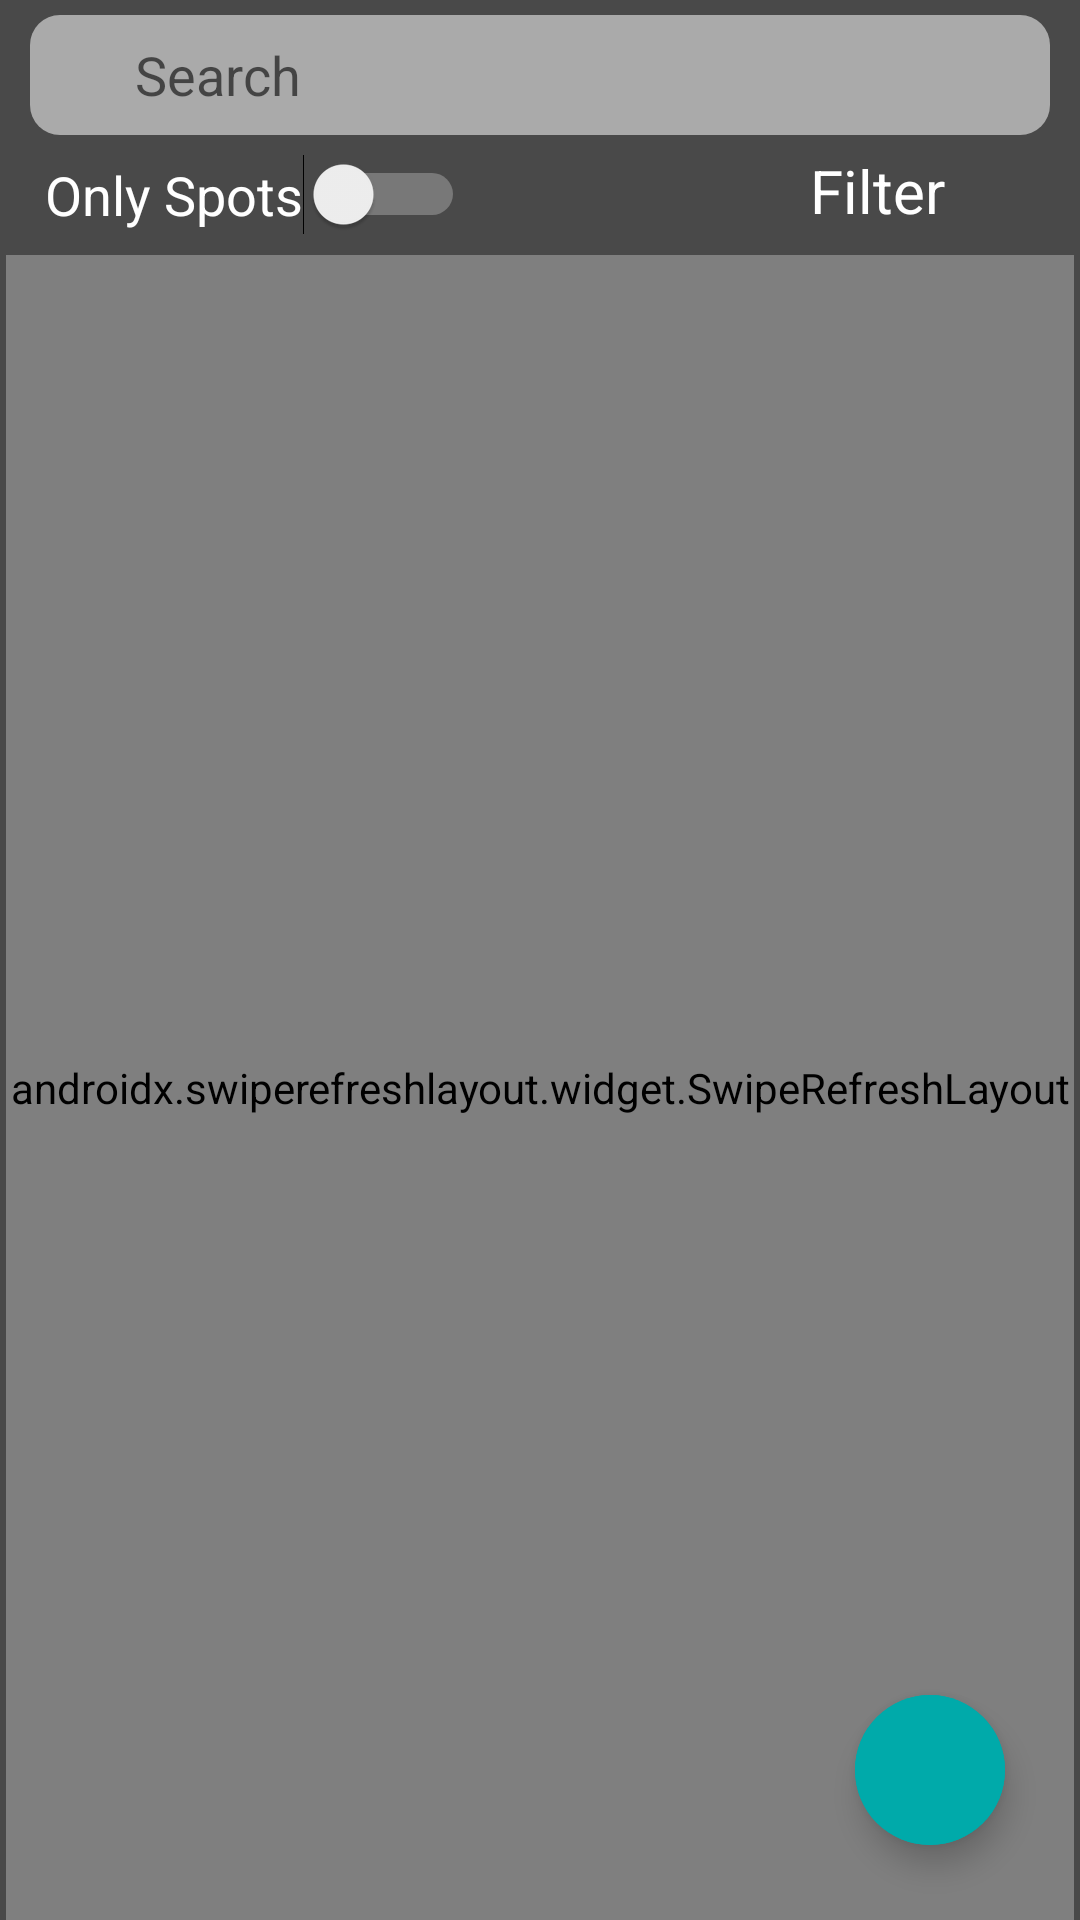

Produce the Android XML layout that renders to this screen, including the resource entries it uses.
<!-- AndroidManifest.xml: application theme Theme.Snapchat -->
<!-- res/layout/fragment_explore.xml -->
<?xml version="1.0" encoding="utf-8"?>
<RelativeLayout xmlns:android="http://schemas.android.com/apk/res/android"
    xmlns:app="http://schemas.android.com/apk/res-auto"
    xmlns:tools="http://schemas.android.com/tools"
    android:layout_width="match_parent"
    android:layout_height="match_parent"
    android:background="@drawable/background"
    tools:context=".fragment.ExploreFragment">

    <ImageView
        android:layout_width="40dp"
        android:layout_height="40dp"
        android:src="@drawable/ic_baseline_arrow_back_24"
        android:layout_alignTop="@id/searchLayout"
        android:visibility="gone"
        android:id="@+id/searchUserBackBtn"/>


    <RelativeLayout
        android:layout_width="match_parent"
        android:layout_height="40dp"
        android:layout_marginTop="5dp"
        android:layout_toEndOf="@id/searchUserBackBtn"
        android:id="@+id/searchLayout">

        <ImageView
            android:layout_width="match_parent"
            android:layout_height="40dp"
            android:layout_marginStart="10dp"
            android:layout_marginEnd="10dp"
            android:background="@drawable/search_drawable" />

        <ImageView
            android:id="@+id/searchImage"
            android:layout_width="30dp"
            android:layout_height="30dp"
            android:layout_marginStart="15dp"
            android:layout_centerVertical="true"
            android:foreground="@drawable/ic_baseline_search_24"
            android:foregroundTint="@color/dark_grey"/>

        <EditText
            android:id="@+id/searchEditText"
            android:layout_width="match_parent"
            android:layout_height="wrap_content"
            android:layout_centerInParent="true"
            android:layout_marginEnd="15dp"
            android:layout_toEndOf="@id/searchImage"
            android:background="@null"
            android:hint="@string/search"
            android:maxLines="1" />

    </RelativeLayout>

    <RelativeLayout
        android:layout_width="wrap_content"
        android:layout_height="30dp"
        android:layout_marginTop="5dp"
        android:layout_marginStart="15dp"
        android:layout_below="@id/searchLayout">

        <Switch
            android:id="@+id/onlySpotsSwitch"
            android:layout_width="wrap_content"
            android:layout_height="wrap_content"
            android:layout_centerVertical="true"
            android:text="@string/only_spots"
            android:textSize="18sp"
            android:trackTint="@color/text_color"
            android:textColor="@color/text_color"
            tools:ignore="UseSwitchCompatOrMaterialXml" />

    </RelativeLayout>

    <LinearLayout
        android:id="@+id/setFilterBtn"
        android:layout_width="wrap_content"
        android:layout_height="wrap_content"
        android:layout_below="@id/searchLayout"
        android:layout_alignParentEnd="true"
        android:layout_marginTop="5dp"
        android:layout_marginEnd="15dp"
        android:gravity="bottom"
        android:orientation="horizontal">

    <TextView
        android:layout_width="wrap_content"
        android:layout_height="30dp"
        android:text="Filter"
        android:textColor="@color/text_color"
        android:textSize="20sp" />

        <ImageView
            android:layout_width="30dp"
            android:layout_height="30dp"
            android:src="@drawable/ic_baseline_keyboard_arrow_down_24"/>

    </LinearLayout>

    <androidx.swiperefreshlayout.widget.SwipeRefreshLayout
        android:id="@+id/refreshLayout"
        android:layout_width="match_parent"
        android:layout_height="match_parent"
        android:layout_below="@id/setFilterBtn"
        android:layout_marginStart="2dp"
        android:layout_marginTop="5dp"
        android:layout_marginEnd="2dp">

        <ScrollView
            android:id="@+id/postsListScrollView"
            android:layout_width="match_parent"
            android:layout_height="match_parent">

            <LinearLayout
                android:id="@+id/profileImagesListLinearLayout"
                android:layout_width="match_parent"
                android:layout_height="wrap_content"
                android:orientation="horizontal">

                <LinearLayout
                    android:id="@+id/layout1"
                    android:layout_width="0dp"
                    android:layout_height="match_parent"
                    android:layout_weight="1"
                    android:orientation="vertical" />

                <LinearLayout
                    android:id="@+id/layout2"
                    android:layout_width="0dp"
                    android:layout_height="match_parent"
                    android:layout_weight="1"
                    android:orientation="vertical" />

                <LinearLayout
                    android:id="@+id/layout3"
                    android:layout_width="0dp"
                    android:layout_height="match_parent"
                    android:layout_weight="1"
                    android:orientation="vertical" />

            </LinearLayout>

        </ScrollView>

    </androidx.swiperefreshlayout.widget.SwipeRefreshLayout>

    <ListView
        android:id="@+id/searchListView"
        android:layout_width="match_parent"
        android:layout_height="match_parent"
        android:layout_below="@id/filterLayout"
        android:visibility="gone"
        android:layout_marginTop="5dp"/>

    <LinearLayout
        android:id="@+id/filterLayout"
        android:layout_width="match_parent"
        android:layout_height="40dp"
        android:orientation="horizontal"
        android:visibility="gone"
        android:gravity="center"
        android:layout_below="@id/searchLayout">

        <TextView
            android:id="@+id/filterUsernameTextView"
            android:layout_width="0dp"
            android:layout_height="40dp"
            android:layout_weight="1"
            android:text="@string/username"
            android:textSize="18sp"
            android:gravity="center"
            android:textColor="@color/text_color"/>

        <TextView
            android:id="@+id/filterCountryTextView"
            android:layout_width="0dp"
            android:layout_height="40dp"
            android:layout_weight="1"
            android:text="@string/country"
            android:textSize="18sp"
            android:gravity="center"
            android:textColor="@color/text_color"/>

        <TextView
            android:id="@+id/filterCityTextView"
            android:layout_width="0dp"
            android:layout_height="40dp"
            android:layout_weight="1"
            android:text="@string/city"
            android:textSize="18sp"
            android:gravity="center"
            android:textColor="@color/text_color"/>

        <TextView
            android:id="@+id/filterAgeTextView"
            android:layout_width="0dp"
            android:layout_height="40dp"
            android:layout_weight="1"
            android:text="@string/age"
            android:textSize="18sp"
            android:gravity="center"
            android:textColor="@color/text_color"/>

    </LinearLayout>

    <RelativeLayout
        android:id="@+id/setPostsFilterLayout"
        android:layout_width="match_parent"
        android:layout_height="match_parent"
        android:visibility="gone"
        android:background="@color/transparent">

        <LinearLayout
            android:id="@+id/setPostsFilterLinearLayout"
            android:layout_width="match_parent"
            android:layout_height="wrap_content"
            android:layout_alignParentBottom="true"
            android:background="@drawable/settings_background_drawable"
            android:gravity="center"
            android:orientation="vertical">

            <TextView
                android:layout_width="wrap_content"
                android:layout_height="wrap_content"
                android:layout_marginStart="10dp"
                android:layout_marginTop="10dp"
                android:text="@string/show_country"
                android:textColor="@color/text_color"
                android:textSize="17sp" />

            <EditText
                android:id="@+id/filterCountryEditText"
                android:layout_width="match_parent"
                android:layout_height="wrap_content"
                android:layout_marginStart="10dp"
                android:layout_marginEnd="10dp"
                android:gravity="center"
                android:hint="@string/austria" />

            <TextView
                android:layout_width="wrap_content"
                android:layout_height="wrap_content"
                android:layout_marginStart="10dp"
                android:text="@string/show_city"
                android:textColor="@color/text_color"
                android:textSize="17sp" />

            <EditText
                android:id="@+id/filterCityEditText"
                android:layout_width="match_parent"
                android:layout_height="wrap_content"
                android:layout_marginStart="10dp"
                android:layout_marginEnd="10dp"
                android:gravity="center"
                android:hint="@string/vienna" />

            <Button
                android:id="@+id/saveFilterBtn"
                android:layout_width="wrap_content"
                android:layout_height="wrap_content"
                android:layout_marginTop="5dp"
                android:layout_marginBottom="20dp"
                android:text="@string/save" />

        </LinearLayout>

    </RelativeLayout>

    <LinearLayout
        android:id="@+id/noUploadsLayout"
        android:visibility="gone"
        android:layout_width="match_parent"
        android:layout_height="match_parent"
        android:gravity="center"
        android:layout_alignParentBottom="true"
        android:orientation="vertical">

        <ImageView
            android:layout_width="150dp"
            android:layout_height="150dp"
            android:src="@drawable/ic_baseline_hide_image_24"/>

        <TextView
            android:layout_width="match_parent"
            android:layout_height="wrap_content"
            android:gravity="center"
            android:text="@string/no_posts_with_filter"
            android:textSize="18sp"
            android:textColor="@color/text_color"/>

    </LinearLayout>

    <com.google.android.material.floatingactionbutton.ExtendedFloatingActionButton
        android:id="@+id/searchSpotsBtn"
        android:layout_width="50dp"
        android:layout_height="50dp"
        android:layout_alignParentEnd="true"
        android:layout_alignParentBottom="true"
        android:layout_marginEnd="25dp"
        android:layout_marginBottom="25dp"
        android:backgroundTint="@color/dark_aqua"
        android:foreground="@drawable/ic_baseline_map_24"
        android:foregroundGravity="center"
        android:foregroundTint="@color/white"
        tools:targetApi="lollipop" />

</RelativeLayout>
<!-- resources referenced by this layout -->
<resources>
  <color name="dark_aqua">#00AAAA</color>
  <color name="dark_grey">#555555</color>
  <color name="text_color">#FFFFFF</color>
  <color name="transparent">#39000000</color>
  <color name="white">#FFFFFF</color>
  <!-- drawable background (drawable) -->
  <?xml version="1.0" encoding="utf-8"?>
  <shape xmlns:android="http://schemas.android.com/apk/res/android">
  
      <gradient
          android:startColor="@color/background_color"
          android:endColor="@color/background_color"
          android:angle="270"/>
  
  </shape>
  <!-- drawable ic_baseline_arrow_back_24 (drawable) -->
  <vector xmlns:android="http://schemas.android.com/apk/res/android"
      android:width="24dp"
      android:height="24dp"
      android:viewportWidth="24"
      android:viewportHeight="24"
      android:tint="@color/text_color"
      android:autoMirrored="true">
    <path
        android:fillColor="@android:color/white"
        android:pathData="M20,11H7.83l5.59,-5.59L12,4l-8,8 8,8 1.41,-1.41L7.83,13H20v-2z"/>
  </vector>
  <!-- drawable ic_baseline_hide_image_24 (drawable) -->
  <vector xmlns:android="http://schemas.android.com/apk/res/android"
      android:width="24dp"
      android:height="24dp"
      android:viewportWidth="24"
      android:viewportHeight="24"
      android:tint="@color/black">
    <path
        android:fillColor="@android:color/white"
        android:pathData="M21,5c0,-1.1 -0.9,-2 -2,-2H5.83L21,18.17V5z"/>
    <path
        android:fillColor="@android:color/white"
        android:pathData="M2.81,2.81L1.39,4.22L3,5.83V19c0,1.1 0.9,2 2,2h13.17l1.61,1.61l1.41,-1.41L2.81,2.81zM6,17l3,-4l2.25,3l0.82,-1.1l2.1,2.1H6z"/>
  </vector>
  <!-- drawable search_drawable (drawable) -->
  <?xml version="1.0" encoding="utf-8"?>
  <shape xmlns:android="http://schemas.android.com/apk/res/android">
  
      <corners
          android:radius="10dp"/>
  
      <solid
          android:color="@color/grey"/>
  
  </shape>
  <!-- drawable settings_background_drawable (drawable) -->
  <?xml version="1.0" encoding="utf-8"?>
  <shape xmlns:android="http://schemas.android.com/apk/res/android">
  
      <stroke
          android:color="@color/black"
          android:width="2dp"/>
  
      <solid
          android:color="@color/white"/>
  
      <corners
          android:topLeftRadius="10dp"
          android:topRightRadius="10dp"/>
  
  </shape>
  <string name="age">Age</string>
  <string name="austria">Austria</string>
  <string name="city">City</string>
  <string name="country">Country</string>
  <string name="no_posts_with_filter">No posts with this filter found</string>
  <string name="only_spots">Only Spots</string>
  <string name="save">Save</string>
  <string name="search">Search</string>
  <string name="show_city">City:</string>
  <string name="show_country">Country:</string>
  <string name="username">Username</string>
  <string name="vienna">Vienna</string>
  <style name="Theme.Snapchat" parent="Theme.MaterialComponents.DayNight.NoActionBar">
          
          <item name="colorPrimary">@color/background_color</item>
          <item name="colorPrimaryVariant">@color/background_color</item>
          <item name="colorOnPrimary">@color/text_color</item>
          
          <item name="colorSecondary">@color/background_color</item>
          <item name="colorSecondaryVariant">@color/background_color</item>
          <item name="colorOnSecondary">@color/text_color</item>
          
          <item name="android:statusBarColor" tools:targetApi="l">?attr/colorPrimaryVariant</item>
      </style>
  <color name="background_color">#494949</color>
  <color name="black">#000000</color>
  <color name="grey">#AAAAAA</color>
</resources>
